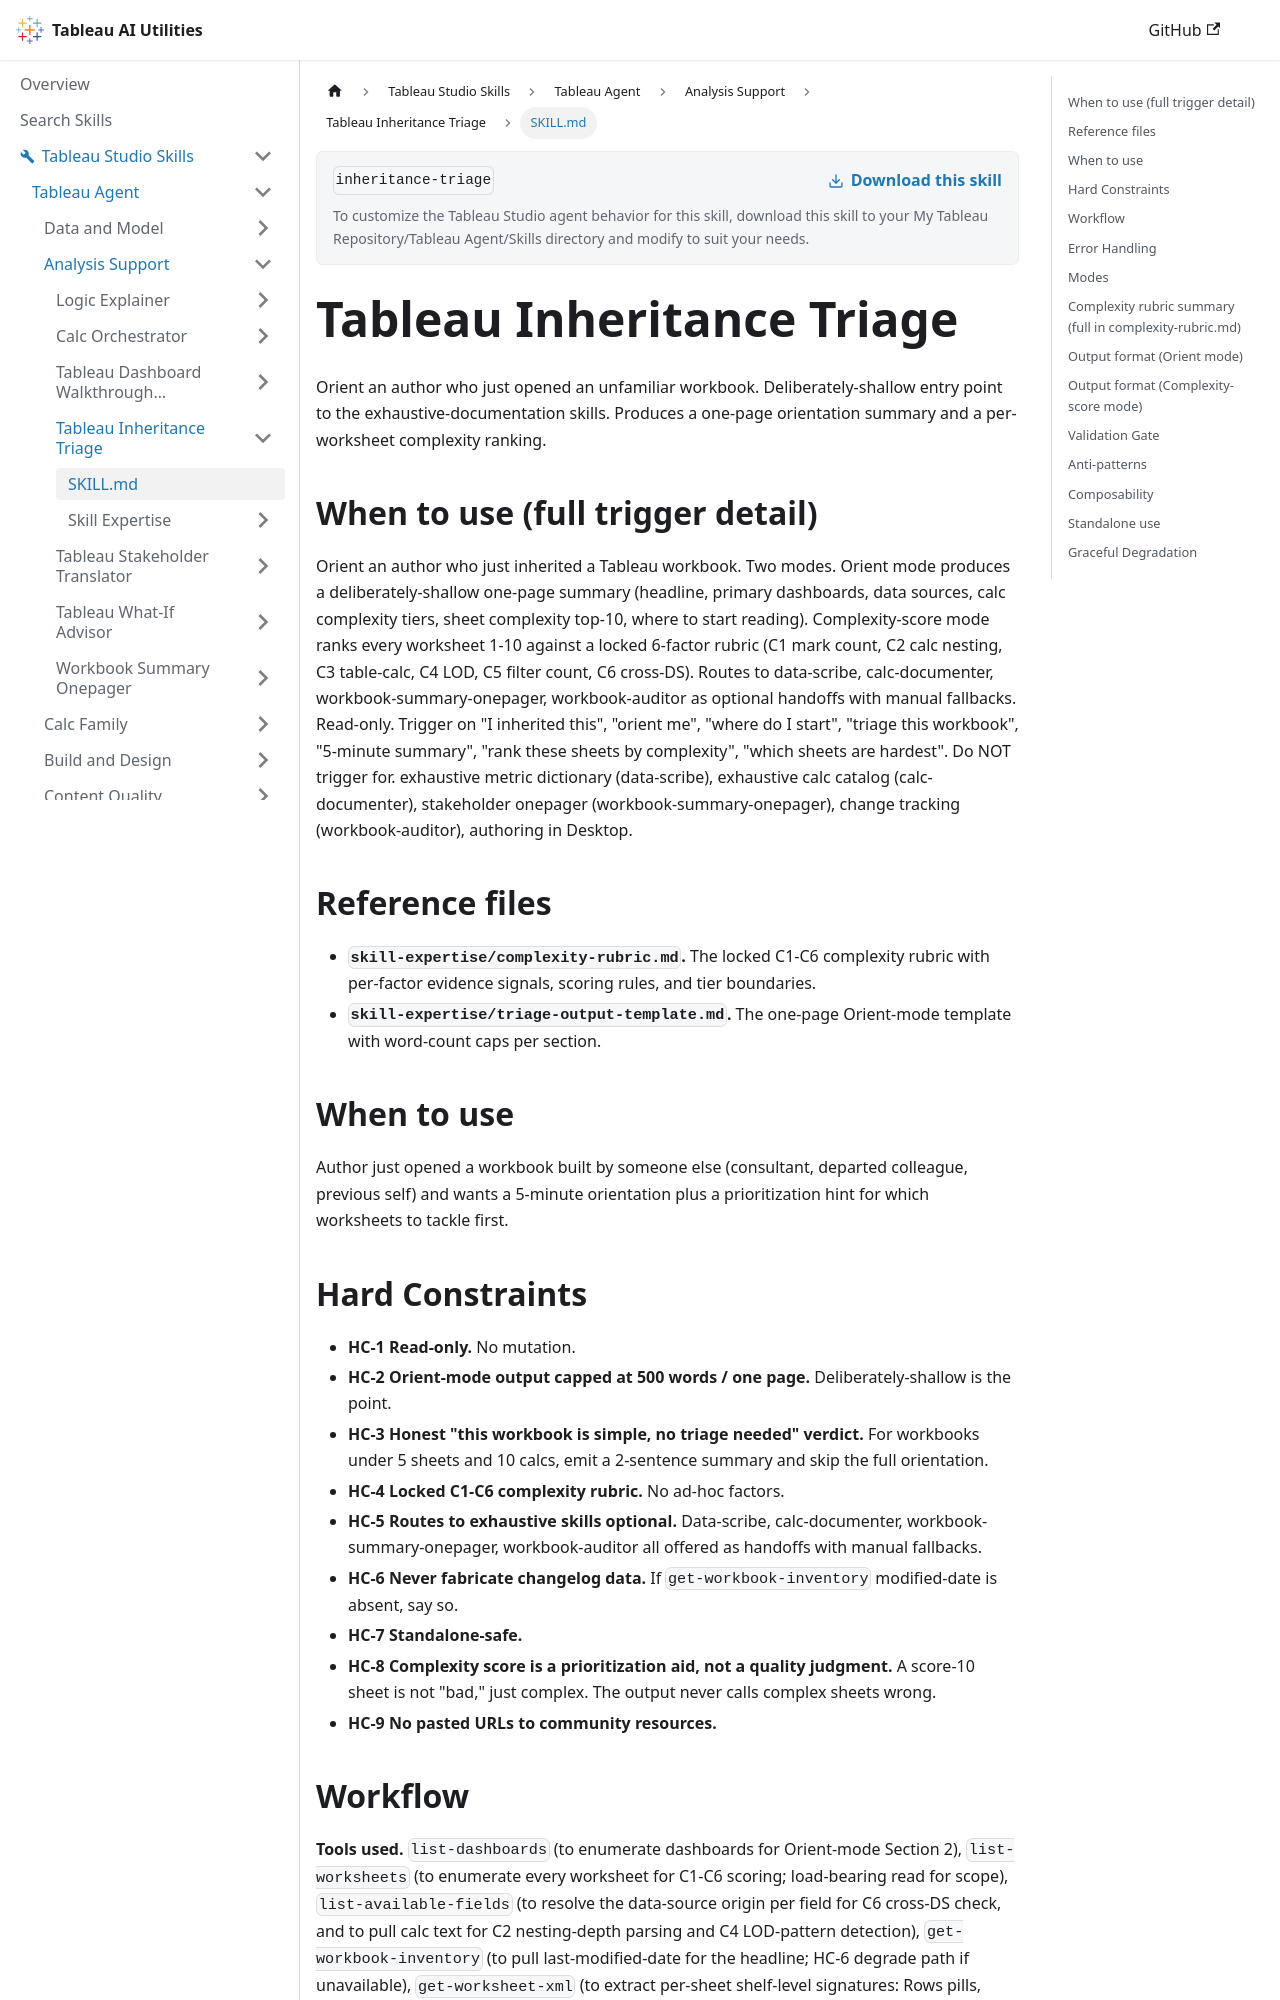

repository: tableau/tableau-ai-utilities · page: tableau-studio-skills/tableau-agent/analysis-support/inheritance-triage/SKILL.html · generator: docusaurus

---
name: inheritance-triage
description: "Use when the user says 'I inherited this workbook', 'where do I start?', 'orient me', 'which sheets are hardest?' Gives a short orientation on an inherited workbook (key dashboards, data sources, calc complexity, where to start) or ranks every sheet 1-10 by complexity. Read-only."
---

# Tableau Inheritance Triage

Orient an author who just opened an unfamiliar workbook. Deliberately-shallow entry point to the exhaustive-documentation skills. Produces a one-page orientation summary and a per-worksheet complexity ranking.

## When to use (full trigger detail)

Orient an author who just inherited a Tableau workbook. Two modes. Orient mode produces a deliberately-shallow one-page summary (headline, primary dashboards, data sources, calc complexity tiers, sheet complexity top-10, where to start reading). Complexity-score mode ranks every worksheet 1-10 against a locked 6-factor rubric (C1 mark count, C2 calc nesting, C3 table-calc, C4 LOD, C5 filter count, C6 cross-DS). Routes to data-scribe, calc-documenter, workbook-summary-onepager, workbook-auditor as optional handoffs with manual fallbacks. Read-only. Trigger on "I inherited this", "orient me", "where do I start", "triage this workbook", "5-minute summary", "rank these sheets by complexity", "which sheets are hardest". Do NOT trigger for. exhaustive metric dictionary (data-scribe), exhaustive calc catalog (calc-documenter), stakeholder onepager (workbook-summary-onepager), change tracking (workbook-auditor), authoring in Desktop.

## Reference files

- **`skill-expertise/complexity-rubric.md`.** The locked C1-C6 complexity rubric with per-factor evidence signals, scoring rules, and tier boundaries.
- **`skill-expertise/triage-output-template.md`.** The one-page Orient-mode template with word-count caps per section.

## When to use

Author just opened a workbook built by someone else (consultant, departed colleague, previous self) and wants a 5-minute orientation plus a prioritization hint for which worksheets to tackle first.

## Hard Constraints

- **HC-1 Read-only.** No mutation.
- **HC-2 Orient-mode output capped at 500 words / one page.** Deliberately-shallow is the point.
- **HC-3 Honest "this workbook is simple, no triage needed" verdict.** For workbooks under 5 sheets and 10 calcs, emit a 2-sentence summary and skip the full orientation.
- **HC-4 Locked C1-C6 complexity rubric.** No ad-hoc factors.
- **HC-5 Routes to exhaustive skills optional.** Data-scribe, calc-documenter, workbook-summary-onepager, workbook-auditor all offered as handoffs with manual fallbacks.
- **HC-6 Never fabricate changelog data.** If `get-workbook-inventory` modified-date is absent, say so.
- **HC-7 Standalone-safe.**
- **HC-8 Complexity score is a prioritization aid, not a quality judgment.** A score-10 sheet is not "bad," just complex. The output never calls complex sheets wrong.
- **HC-9 No pasted URLs to community resources.**
